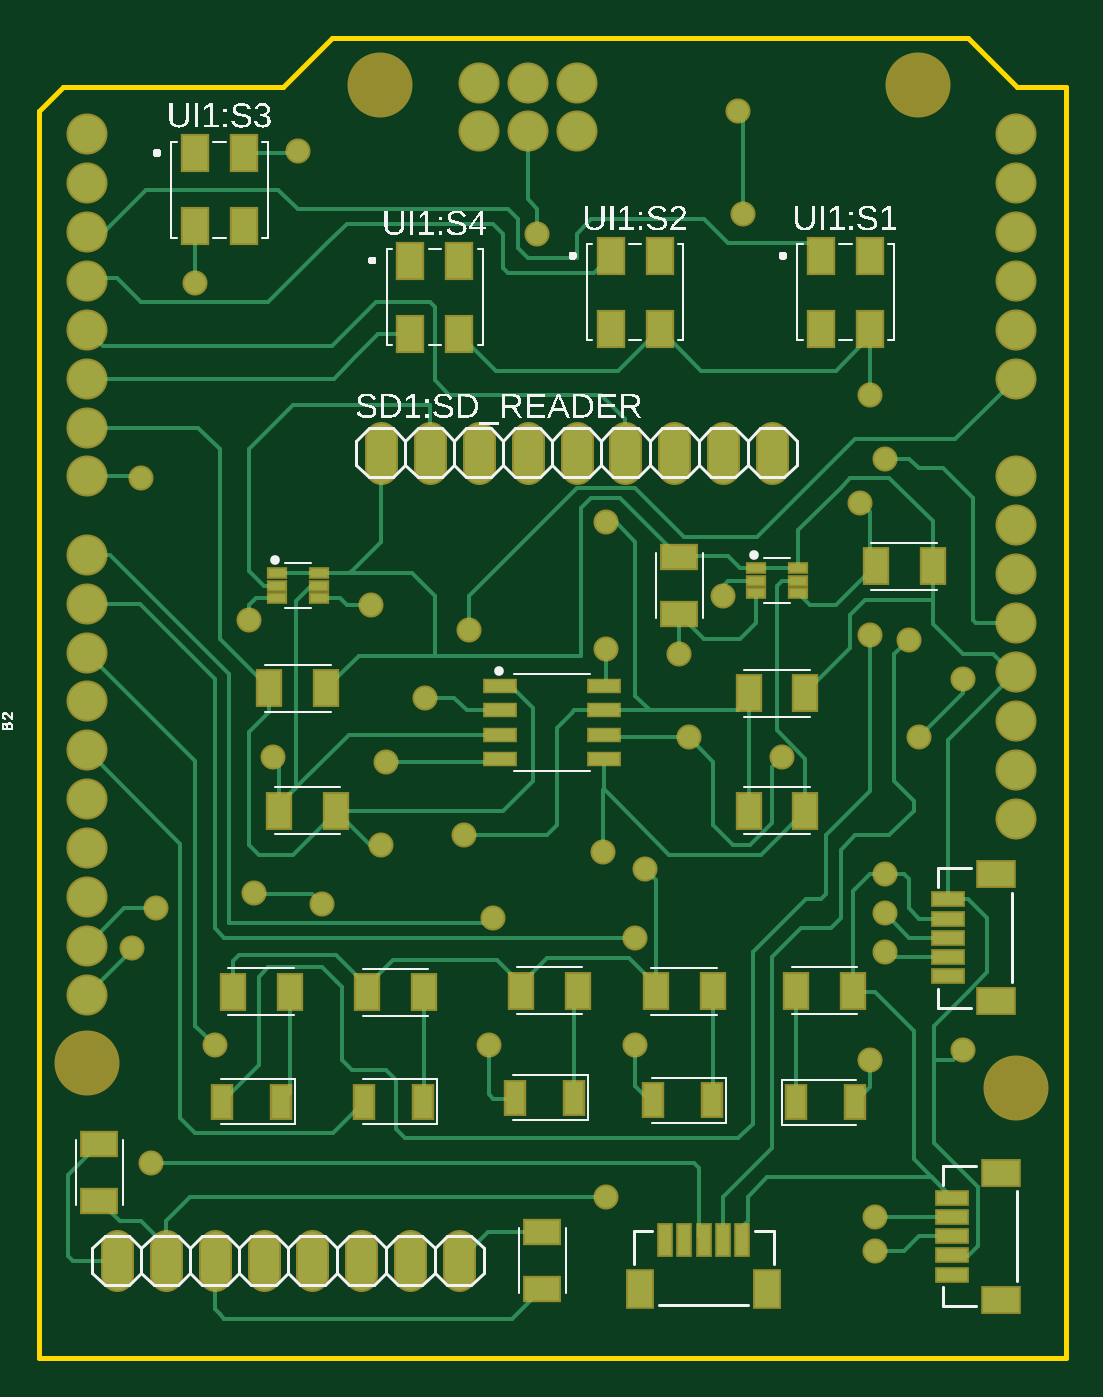
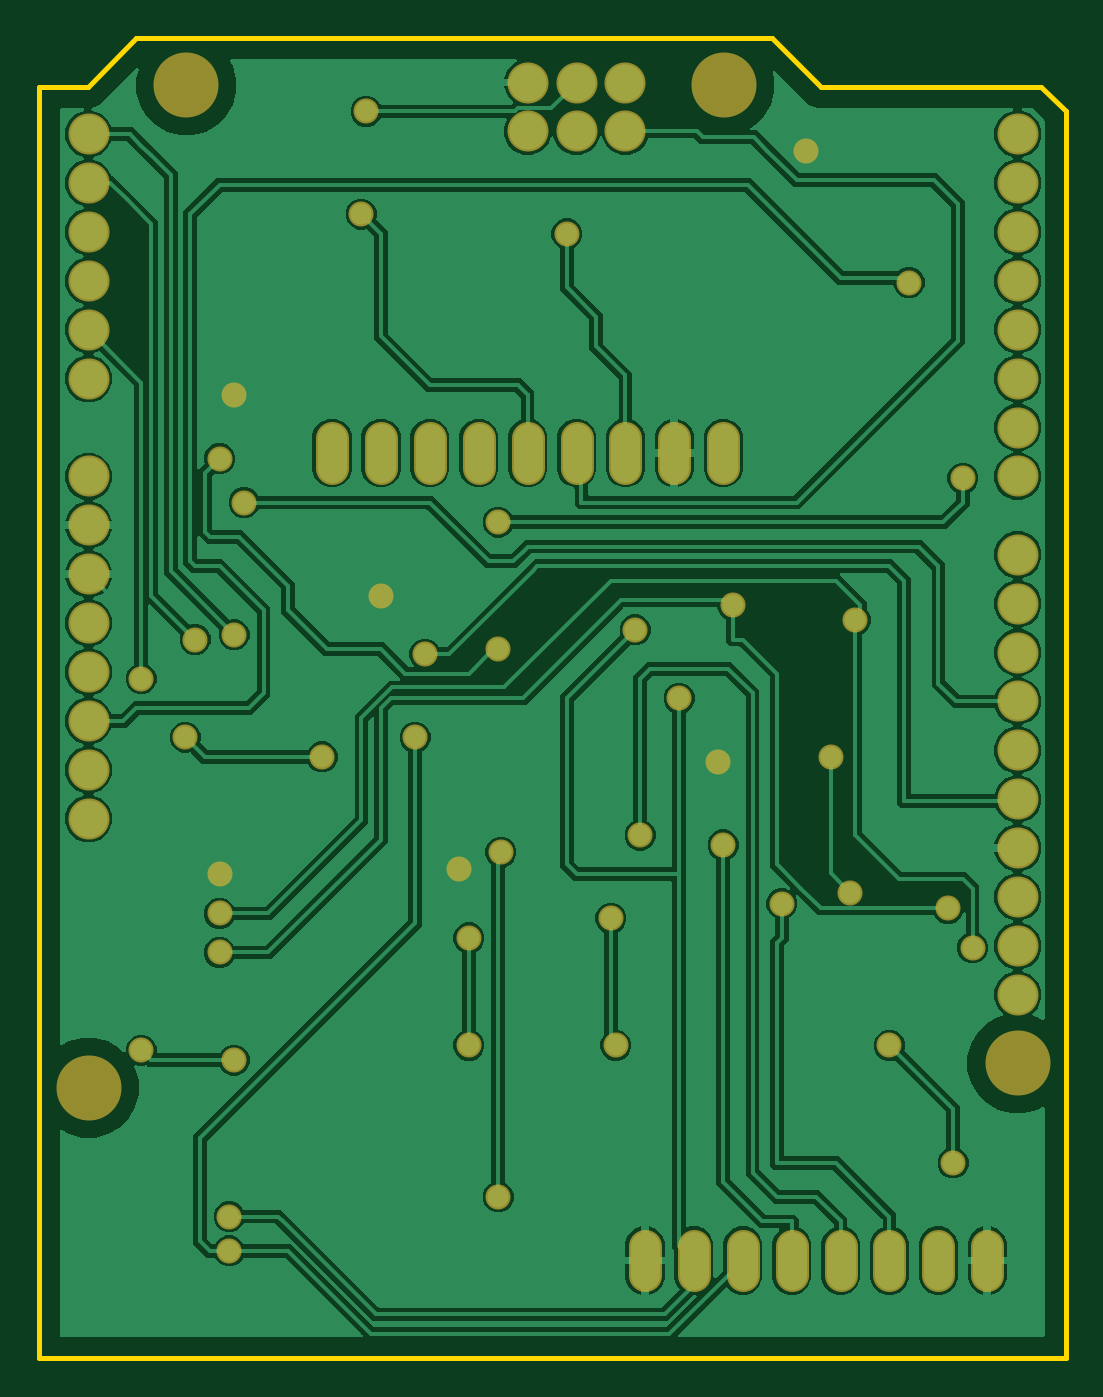
Circuit board: 7 layer files. Board 53.3 x 68.6 mm.
- bottom_copper: copper_bottom.gbr (58566 bytes)
- top_copper: copper_top.gbr (16099 bytes)
- outline: profile.gbr (333 bytes)
- top_silk: silkscreen_top.gbr (65348 bytes)
- bottom_mask: soldermask_bottom.gbr (2550 bytes)
- top_mask: soldermask_top.gbr (4667 bytes)
- paste: solderpaste_top.gbr (2280 bytes)

=== bottom_copper: copper_bottom.gbr (58566 bytes, source omitted) ===
=== top_copper: copper_top.gbr (16099 bytes, source omitted) ===
=== outline: profile.gbr ===
G04 EAGLE Gerber RS-274X export*
G75*
%MOMM*%
%FSLAX34Y34*%
%LPD*%
%IN*%
%IPPOS*%
%AMOC8*
5,1,8,0,0,1.08239X$1,22.5*%
G01*
G04 Define Apertures*
%ADD10C,0.254000*%
D10*
X0Y0D02*
X533400Y0D01*
X533400Y660400D01*
X508000Y660400D01*
X482600Y685800D01*
X152400Y685800D01*
X127000Y660400D01*
X12700Y660400D01*
X0Y647700D01*
X0Y0D01*
M02*

=== top_silk: silkscreen_top.gbr (65348 bytes, source omitted) ===
=== bottom_mask: soldermask_bottom.gbr ===
G04 EAGLE Gerber RS-274X export*
G75*
%MOMM*%
%FSLAX34Y34*%
%LPD*%
%INSoldermask Bottom*%
%IPPOS*%
%AMOC8*
5,1,8,0,0,1.08239X$1,22.5*%
G01*
G04 Define Apertures*
%ADD10C,3.378200*%
%ADD11C,2.133600*%
%ADD12C,1.727200*%
%ADD13C,1.303200*%
D10*
X24892Y153286D03*
X177292Y661286D03*
X456692Y661286D03*
X507492Y140586D03*
D11*
X507492Y280286D03*
X507492Y305686D03*
X507492Y331086D03*
X507492Y356486D03*
X507492Y381886D03*
X507492Y407286D03*
X507492Y432686D03*
X507492Y458086D03*
X507492Y508886D03*
X507492Y534286D03*
X507492Y559686D03*
X507492Y585086D03*
X507492Y610486D03*
X507492Y635886D03*
X24892Y635886D03*
X24892Y610486D03*
X24892Y585086D03*
X24892Y559686D03*
X24892Y534286D03*
X24892Y508886D03*
X24892Y483486D03*
X24892Y458086D03*
X24892Y417446D03*
X24892Y392046D03*
X24892Y366646D03*
X24892Y341246D03*
X24892Y315846D03*
X24892Y290446D03*
X24892Y265046D03*
X24892Y239646D03*
X24892Y214246D03*
X24892Y188846D03*
X228592Y637286D03*
X228592Y662686D03*
X253992Y637286D03*
X253992Y662686D03*
X279392Y637286D03*
X279392Y662686D03*
D12*
X218440Y58420D02*
X218440Y43180D01*
X193040Y43180D02*
X193040Y58420D01*
X167640Y58420D02*
X167640Y43180D01*
X142240Y43180D02*
X142240Y58420D01*
X116840Y58420D02*
X116840Y43180D01*
X91440Y43180D02*
X91440Y58420D01*
X66040Y58420D02*
X66040Y43180D01*
X40640Y43180D02*
X40640Y58420D01*
X177792Y462721D02*
X177792Y477961D01*
X203192Y477961D02*
X203192Y462721D01*
X228592Y462721D02*
X228592Y477961D01*
X253992Y477961D02*
X253992Y462721D01*
X279392Y462721D02*
X279392Y477961D01*
X304792Y477961D02*
X304792Y462721D01*
X330192Y462721D02*
X330192Y477961D01*
X355592Y477961D02*
X355592Y462721D01*
X380992Y462721D02*
X380992Y477961D01*
D13*
X439420Y251460D03*
X180340Y309880D03*
X355600Y396240D03*
X314960Y254000D03*
X134620Y627380D03*
X431800Y500380D03*
X177800Y266700D03*
X236220Y228600D03*
X233680Y162560D03*
X431800Y154940D03*
X480060Y160020D03*
X60960Y233680D03*
X172720Y391160D03*
X439420Y210820D03*
X48260Y213360D03*
X109220Y383540D03*
X439420Y231140D03*
X434340Y73660D03*
X200660Y342900D03*
X223520Y378460D03*
X434340Y55880D03*
X337820Y322580D03*
X480060Y353060D03*
X457200Y322580D03*
X386080Y312420D03*
X147320Y236220D03*
X121920Y312420D03*
X111760Y241720D03*
X294640Y83820D03*
X293370Y262890D03*
X309880Y218440D03*
X309880Y162560D03*
X53340Y457200D03*
X294640Y434340D03*
X220980Y271780D03*
X81280Y558800D03*
X259080Y584200D03*
X365760Y594360D03*
X363220Y647700D03*
X452120Y373380D03*
X58420Y101600D03*
X91440Y162560D03*
X431800Y375920D03*
X426720Y444500D03*
X332740Y365760D03*
X439420Y467360D03*
X294640Y368300D03*
M02*

=== top_mask: soldermask_top.gbr ===
G04 EAGLE Gerber RS-274X export*
G75*
%MOMM*%
%FSLAX34Y34*%
%LPD*%
%INSoldermask Top*%
%IPPOS*%
%AMOC8*
5,1,8,0,0,1.08239X$1,22.5*%
G01*
G04 Define Apertures*
%ADD10R,1.165000X1.915000*%
%ADD11R,1.367800X2.018500*%
%ADD12C,3.378200*%
%ADD13C,2.133600*%
%ADD14R,1.473200X1.983200*%
%ADD15R,1.752600X0.863600*%
%ADD16R,2.108200X1.498600*%
%ADD17R,1.753200X0.803200*%
%ADD18R,1.103200X0.603200*%
%ADD19C,1.727200*%
%ADD20R,0.863600X1.752600*%
%ADD21R,1.498600X2.108200*%
%ADD22R,2.018500X1.367800*%
%ADD23C,1.303200*%
D10*
X393552Y133044D03*
X424052Y133044D03*
D11*
X423077Y190923D03*
X393569Y190923D03*
D10*
X349685Y134148D03*
X319185Y134148D03*
X199484Y133290D03*
X168984Y133290D03*
X125761Y133290D03*
X95261Y133290D03*
X277872Y135322D03*
X247372Y135322D03*
D11*
X320547Y190694D03*
X350055Y190694D03*
X250697Y191033D03*
X280205Y191033D03*
X170687Y190101D03*
X200195Y190101D03*
X100837Y190440D03*
X130345Y190440D03*
D12*
X24892Y153286D03*
X177292Y661286D03*
X456692Y661286D03*
X507492Y140586D03*
D13*
X507492Y280286D03*
X507492Y305686D03*
X507492Y331086D03*
X507492Y356486D03*
X507492Y381886D03*
X507492Y407286D03*
X507492Y432686D03*
X507492Y458086D03*
X507492Y508886D03*
X507492Y534286D03*
X507492Y559686D03*
X507492Y585086D03*
X507492Y610486D03*
X507492Y635886D03*
X24892Y635886D03*
X24892Y610486D03*
X24892Y585086D03*
X24892Y559686D03*
X24892Y534286D03*
X24892Y508886D03*
X24892Y483486D03*
X24892Y458086D03*
X24892Y417446D03*
X24892Y392046D03*
X24892Y366646D03*
X24892Y341246D03*
X24892Y315846D03*
X24892Y290446D03*
X24892Y265046D03*
X24892Y239646D03*
X24892Y214246D03*
X24892Y188846D03*
X228592Y637286D03*
X228592Y662686D03*
X253992Y637286D03*
X253992Y662686D03*
X279392Y637286D03*
X279392Y662686D03*
D14*
X406400Y572770D03*
X406400Y534670D03*
X431800Y534670D03*
X431800Y572770D03*
X297180Y572770D03*
X297180Y534670D03*
X322580Y534670D03*
X322580Y572770D03*
D15*
X472126Y238440D03*
X472126Y228440D03*
X472126Y218440D03*
X472126Y208440D03*
X472126Y198440D03*
D16*
X497376Y185440D03*
X497376Y251440D03*
D15*
X474666Y83500D03*
X474666Y73500D03*
X474666Y63500D03*
X474666Y53500D03*
X474666Y43500D03*
D16*
X499916Y30500D03*
X499916Y96500D03*
D17*
X239700Y349250D03*
X239700Y336550D03*
X239700Y323850D03*
X239700Y311150D03*
X293700Y311150D03*
X293700Y323850D03*
X293700Y336550D03*
X293700Y349250D03*
D18*
X123620Y407820D03*
X123620Y401320D03*
X123620Y394820D03*
X145620Y394820D03*
X145620Y401320D03*
X145620Y407820D03*
X372540Y410360D03*
X372540Y403860D03*
X372540Y397360D03*
X394540Y397360D03*
X394540Y403860D03*
X394540Y410360D03*
D11*
X119866Y347980D03*
X149374Y347980D03*
X124946Y284480D03*
X154454Y284480D03*
X368786Y345440D03*
X398294Y345440D03*
X398294Y284480D03*
X368786Y284480D03*
D19*
X218440Y58420D02*
X218440Y43180D01*
X193040Y43180D02*
X193040Y58420D01*
X167640Y58420D02*
X167640Y43180D01*
X142240Y43180D02*
X142240Y58420D01*
X116840Y58420D02*
X116840Y43180D01*
X91440Y43180D02*
X91440Y58420D01*
X66040Y58420D02*
X66040Y43180D01*
X40640Y43180D02*
X40640Y58420D01*
D14*
X81280Y626110D03*
X81280Y588010D03*
X106680Y588010D03*
X106680Y626110D03*
X193040Y570230D03*
X193040Y532130D03*
X218440Y532130D03*
X218440Y570230D03*
D19*
X177792Y477961D02*
X177792Y462721D01*
X203192Y462721D02*
X203192Y477961D01*
X228592Y477961D02*
X228592Y462721D01*
X253992Y462721D02*
X253992Y477961D01*
X279392Y477961D02*
X279392Y462721D01*
X304792Y462721D02*
X304792Y477961D01*
X330192Y477961D02*
X330192Y462721D01*
X355592Y462721D02*
X355592Y477961D01*
X380992Y477961D02*
X380992Y462721D01*
D20*
X365440Y61274D03*
X355440Y61274D03*
X345440Y61274D03*
X335440Y61274D03*
X325440Y61274D03*
D21*
X312440Y36024D03*
X378440Y36024D03*
D22*
X332740Y386566D03*
X332740Y416074D03*
D11*
X434826Y411480D03*
X464334Y411480D03*
D22*
X261620Y36046D03*
X261620Y65554D03*
X31499Y81766D03*
X31499Y111274D03*
D23*
X439420Y251460D03*
X180340Y309880D03*
X355600Y396240D03*
X314960Y254000D03*
X134620Y627380D03*
X431800Y500380D03*
X177800Y266700D03*
X236220Y228600D03*
X233680Y162560D03*
X431800Y154940D03*
X480060Y160020D03*
X60960Y233680D03*
X172720Y391160D03*
X439420Y210820D03*
X48260Y213360D03*
X109220Y383540D03*
X439420Y231140D03*
X434340Y73660D03*
X200660Y342900D03*
X223520Y378460D03*
X434340Y55880D03*
X337820Y322580D03*
X480060Y353060D03*
X457200Y322580D03*
X386080Y312420D03*
X147320Y236220D03*
X121920Y312420D03*
X111760Y241720D03*
X294640Y83820D03*
X293370Y262890D03*
X309880Y218440D03*
X309880Y162560D03*
X53340Y457200D03*
X294640Y434340D03*
X220980Y271780D03*
X81280Y558800D03*
X259080Y584200D03*
X365760Y594360D03*
X363220Y647700D03*
X452120Y373380D03*
X58420Y101600D03*
X91440Y162560D03*
X431800Y375920D03*
X426720Y444500D03*
X332740Y365760D03*
X439420Y467360D03*
X294640Y368300D03*
M02*

=== paste: solderpaste_top.gbr ===
G04 EAGLE Gerber RS-274X export*
G75*
%MOMM*%
%FSLAX34Y34*%
%LPD*%
%INSolderpaste Top*%
%IPPOS*%
%AMOC8*
5,1,8,0,0,1.08239X$1,22.5*%
G01*
G04 Define Apertures*
%ADD10R,0.961800X1.711800*%
%ADD11R,1.164600X1.815300*%
%ADD12R,1.270000X1.780000*%
%ADD13R,1.549400X0.660400*%
%ADD14R,1.905000X1.295400*%
%ADD15R,1.550000X0.600000*%
%ADD16R,0.900000X0.400000*%
%ADD17R,0.660400X1.549400*%
%ADD18R,1.295400X1.905000*%
%ADD19R,1.815300X1.164600*%
D10*
X393552Y133044D03*
X424052Y133044D03*
D11*
X423077Y190923D03*
X393569Y190923D03*
D10*
X349685Y134148D03*
X319185Y134148D03*
X199484Y133290D03*
X168984Y133290D03*
X125761Y133290D03*
X95261Y133290D03*
X277872Y135322D03*
X247372Y135322D03*
D11*
X320547Y190694D03*
X350055Y190694D03*
X250697Y191033D03*
X280205Y191033D03*
X170687Y190101D03*
X200195Y190101D03*
X100837Y190440D03*
X130345Y190440D03*
D12*
X406400Y572770D03*
X406400Y534670D03*
X431800Y534670D03*
X431800Y572770D03*
X297180Y572770D03*
X297180Y534670D03*
X322580Y534670D03*
X322580Y572770D03*
D13*
X472126Y238440D03*
X472126Y228440D03*
X472126Y218440D03*
X472126Y208440D03*
X472126Y198440D03*
D14*
X497376Y185440D03*
X497376Y251440D03*
D13*
X474666Y83500D03*
X474666Y73500D03*
X474666Y63500D03*
X474666Y53500D03*
X474666Y43500D03*
D14*
X499916Y30500D03*
X499916Y96500D03*
D15*
X239700Y349250D03*
X239700Y336550D03*
X239700Y323850D03*
X239700Y311150D03*
X293700Y311150D03*
X293700Y323850D03*
X293700Y336550D03*
X293700Y349250D03*
D16*
X123620Y407820D03*
X123620Y401320D03*
X123620Y394820D03*
X145620Y394820D03*
X145620Y401320D03*
X145620Y407820D03*
X372540Y410360D03*
X372540Y403860D03*
X372540Y397360D03*
X394540Y397360D03*
X394540Y403860D03*
X394540Y410360D03*
D11*
X119866Y347980D03*
X149374Y347980D03*
X124946Y284480D03*
X154454Y284480D03*
X368786Y345440D03*
X398294Y345440D03*
X398294Y284480D03*
X368786Y284480D03*
D12*
X81280Y626110D03*
X81280Y588010D03*
X106680Y588010D03*
X106680Y626110D03*
X193040Y570230D03*
X193040Y532130D03*
X218440Y532130D03*
X218440Y570230D03*
D17*
X365440Y61274D03*
X355440Y61274D03*
X345440Y61274D03*
X335440Y61274D03*
X325440Y61274D03*
D18*
X312440Y36024D03*
X378440Y36024D03*
D19*
X332740Y386566D03*
X332740Y416074D03*
D11*
X434826Y411480D03*
X464334Y411480D03*
D19*
X261620Y36046D03*
X261620Y65554D03*
X31499Y81766D03*
X31499Y111274D03*
M02*
